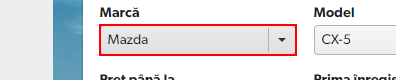
Workflow: Main

Step 1: select "Mazda" in the drop-down in window 'mobile.de maşini noi și second-hand - Piața dvs. de vehicule din Europa' (chrome.exe)

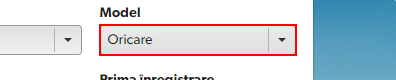
Step 2: select "CX-5" in the drop-down in window 'mobile.de maşini noi și second-hand - Piața dvs. de vehicule din Europa' (chrome.exe)

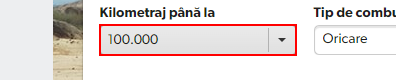
Step 3: select "100.000" in the drop-down in window 'mobile.de maşini noi și second-hand - Piața dvs. de vehicule din Europa' (chrome.exe)

Step 4: click on the link 'Căutare detaliată' in window 'mobile.de maşini noi și second-hand - Piața dvs. de vehicule din Europa' (chrome.exe) (no picture)

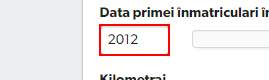
Step 5: type [yearFrom] into the text box

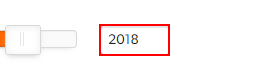
Step 6: type [yearTo] into the text box

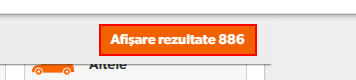
Step 7: click on the text box in window 'Căutare automobil pe mobile.de/ro - găsiţi vehicule rapid şi simplu' (chrome.exe)

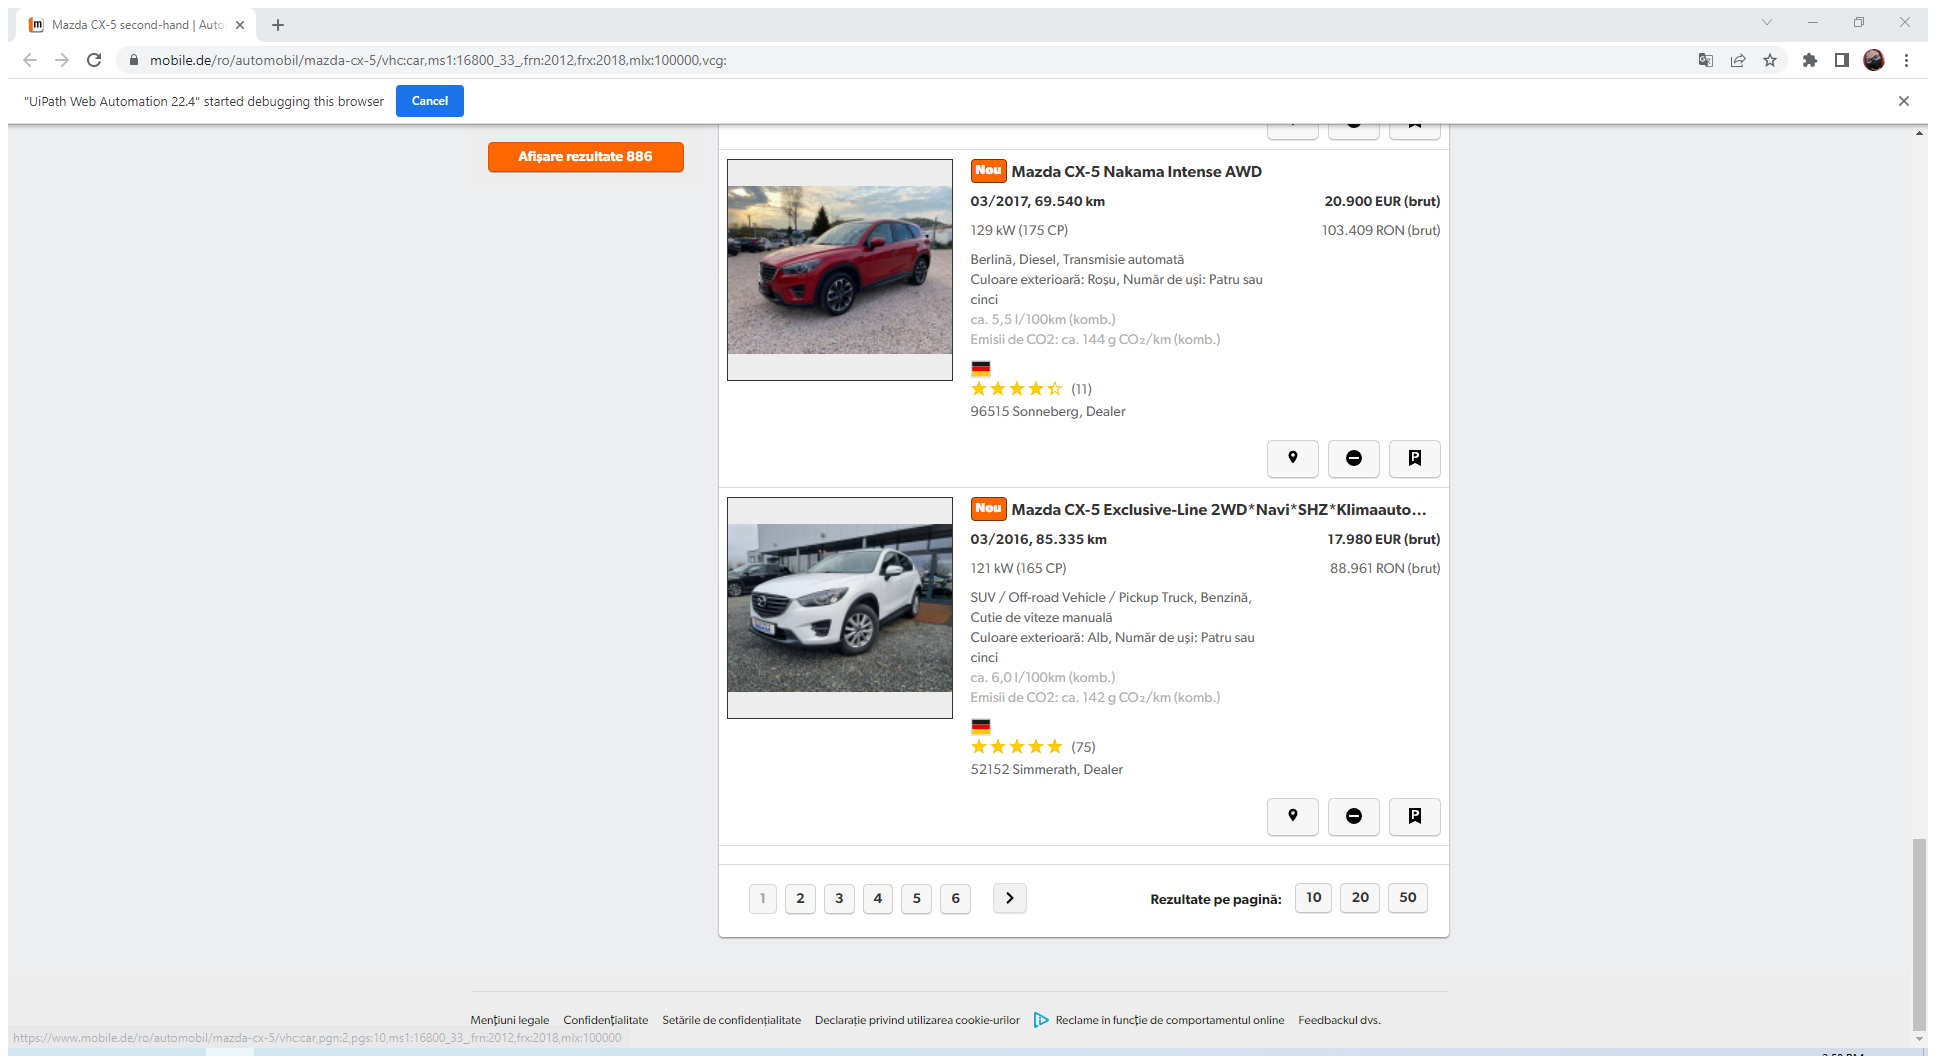
Step 8: Attach Browser 'MazdaCX 5 Page' in window 'Mazda CX-5 second-hand | Automobil second-hand | mobile.de' (chrome.exe)

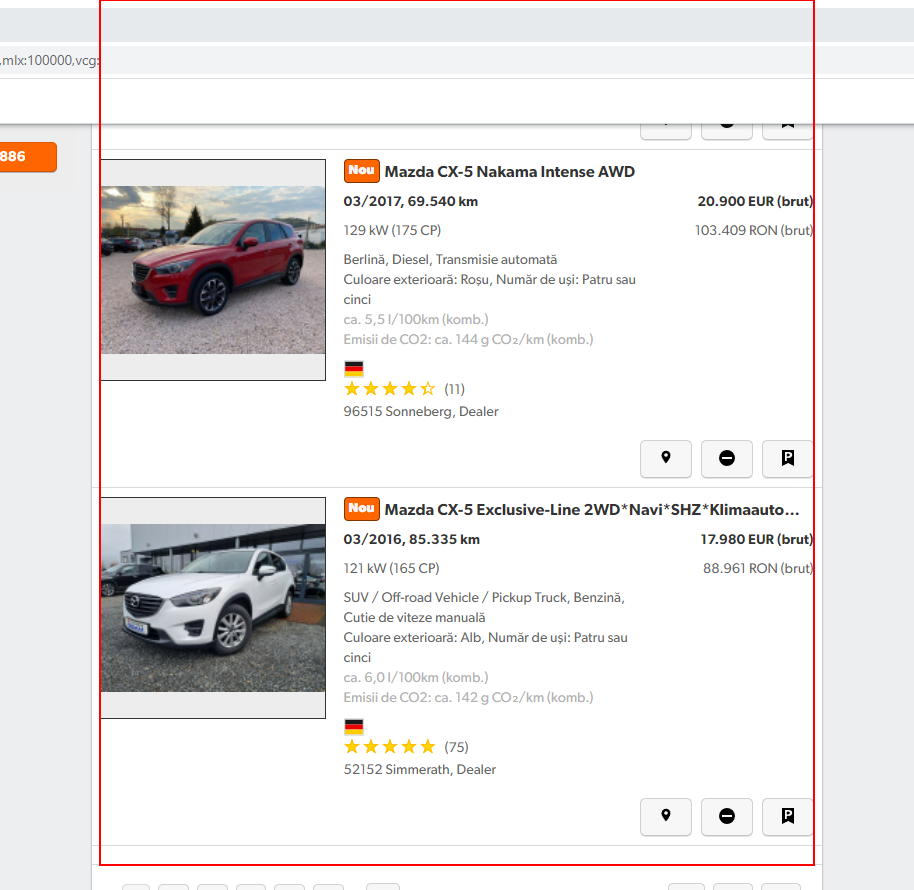
Step 9: get-text from the element